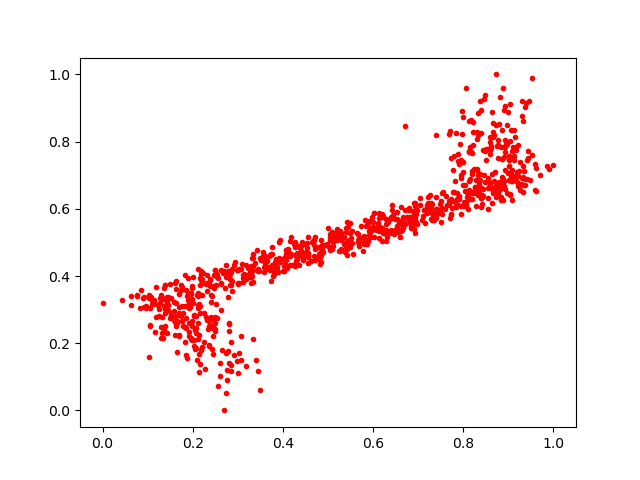

Data behind this chart, as committed beside it:
0.7307939, 0.56783
0.484, 0.4631
0.9006, 0.6861
0.3342, 0.4665
0.8588, 0.6641
0.7909, 0.7329
0.6598, 0.5157
0.7355, 0.5659
0.2735, 0.1719
0.5493, 0.5058
0.3761, 0.4318
0.2134, 0.3175
0.6002, 0.5465
0.8831, 0.6272
0.5138, 0.5125
0.9152, 0.6931
0.7694, 0.6115
0.753, 0.6018
0.1991, 0.2505
0.8156, 0.6282
0.5205, 0.5385
0.2345, 0.2419
0.2841, 0.2024
0.2449, 0.1666
0.1497, 0.2756
0.3628, 0.4439
0.3337, 0.3836
0.1389, 0.2893
0.6684, 0.561
0.2378, 0.3878
0.804, 0.6525
0.2686, 0.0
0.433, 0.4887
0.2163, 0.3744
0.8455, 0.7006
0.9131, 0.7453
0.8188, 0.7127
0.25, 0.2597
0.8552, 0.6926
0.2089, 0.149
0.3757, 0.4666
0.684, 0.5696
0.2447, 0.222
0.4263, 0.4327
0.364, 0.4259
0.3466, 0.4157
0.3918, 0.4441
0.8586, 0.7998
0.2997, 0.3789
0.9354, 0.7129
0.391, 0.4515
0.8719, 0.8488
0.704, 0.6117
0.7706, 0.8326
0.9048, 0.6833
0.19, 0.3134
0.6843, 0.5616
0.7828, 0.8265
0.3178, 0.1326
0.6074, 0.5389
0.6792, 0.5663
... 841 more rows
